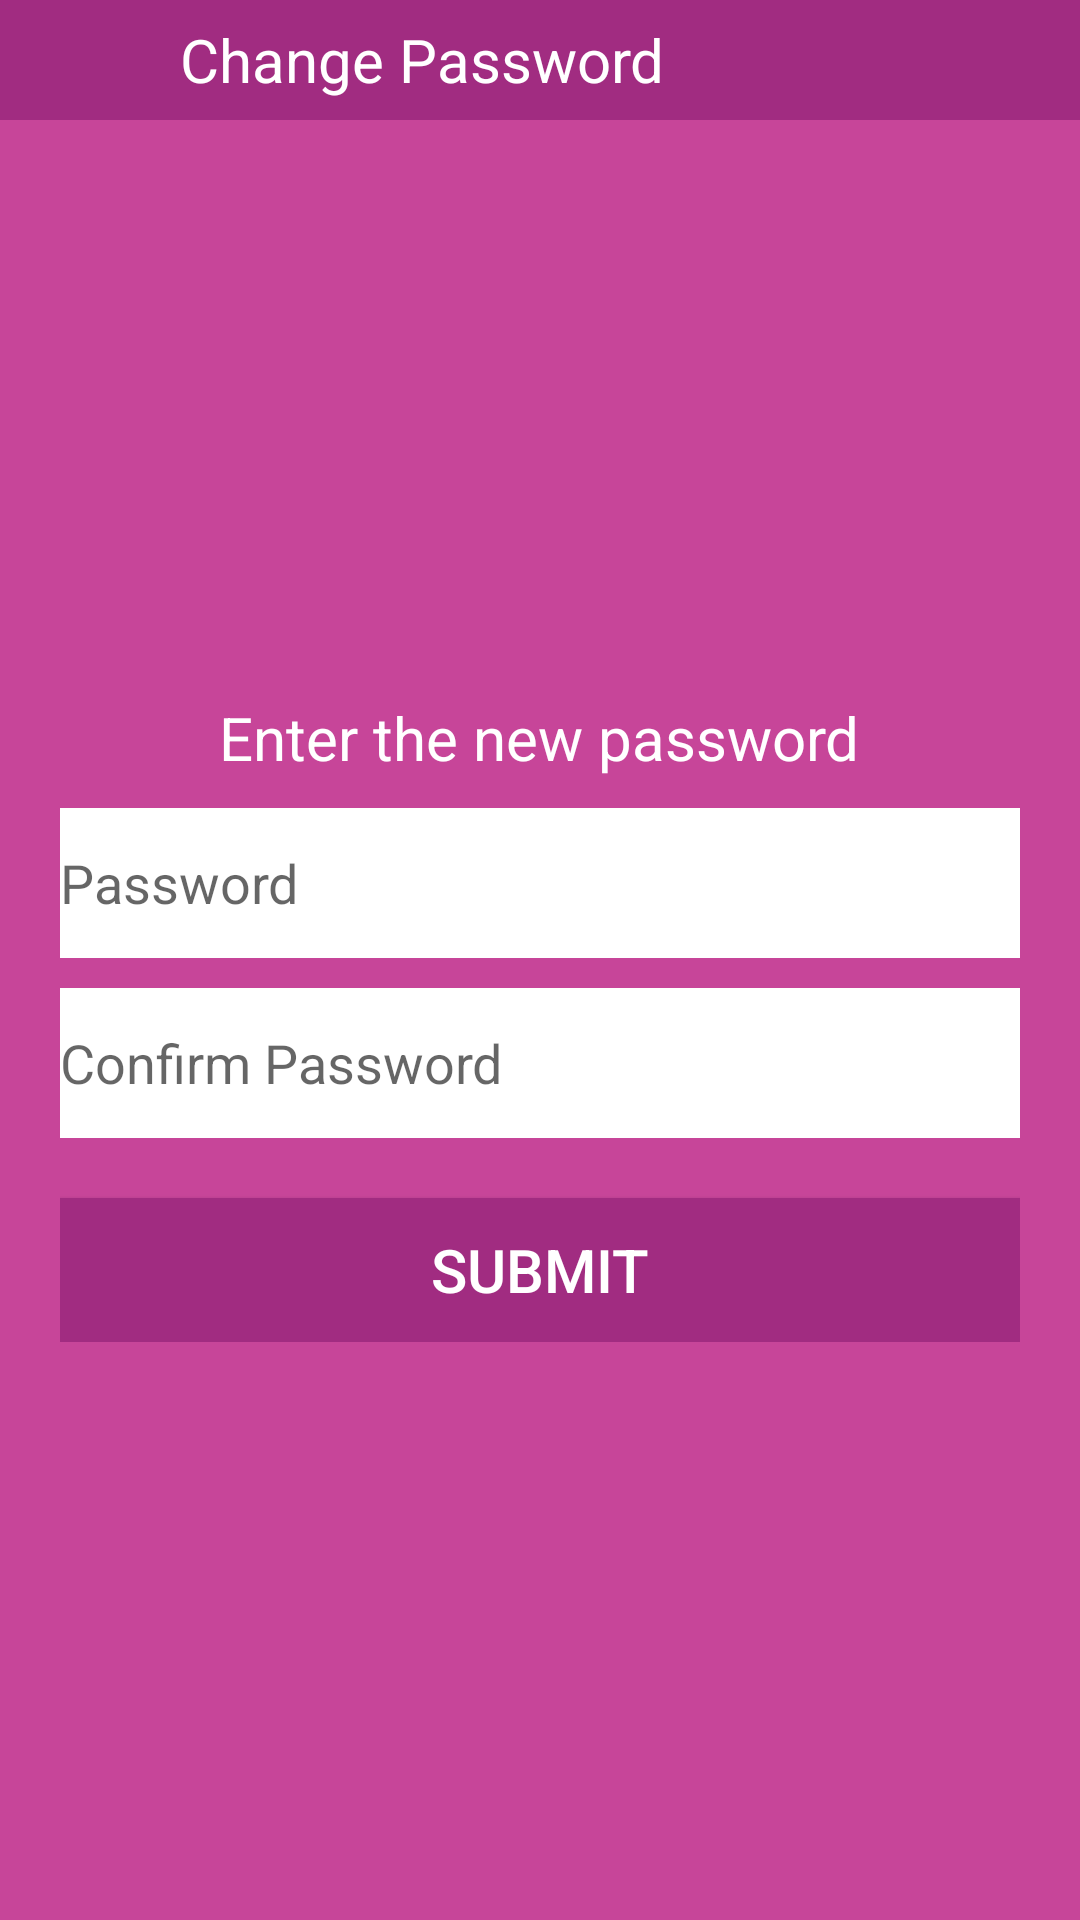

Reconstruct the res/layout file that produces this screen, plus the resources it refers to.
<!-- AndroidManifest.xml: application theme AppTheme.NoActionBar -->
<!-- res/layout/activity_change_pass.xml -->
<?xml version="1.0" encoding="utf-8"?>
<RelativeLayout xmlns:android="http://schemas.android.com/apk/res/android"
    xmlns:app="http://schemas.android.com/apk/res-auto"
    xmlns:tools="http://schemas.android.com/tools"
    android:layout_width="match_parent"
    android:layout_height="match_parent"
    android:background="#C74599"
    tools:context="in.co.bubblewater.LoginActivity">

    <RelativeLayout
        android:id="@+id/rlclose"
        android:layout_width="match_parent"
        android:layout_height="wrap_content"
        android:background="#A12C81">

        <ImageView
            android:id="@+id/btnclose"
            android:layout_width="wrap_content"
            android:layout_height="wrap_content"
            android:layout_margin="20dp"
            android:background="@mipmap/close" />

        <TextView
            android:layout_width="wrap_content"
            android:layout_height="wrap_content"
            android:layout_centerVertical="true"
            android:layout_marginLeft="20dp"
            android:layout_toRightOf="@+id/btnclose"
            android:text="Change Password"
            android:textColor="#FFFFFF"
            android:textSize="20dp" />
    </RelativeLayout>

    <ScrollView
        android:layout_width="fill_parent"
        android:layout_height="fill_parent"
        android:layout_below="@+id/rlclose"
        android:fillViewport="true">

        <RelativeLayout
            android:layout_width="match_parent"
            android:layout_height="match_parent">

            <LinearLayout
                android:id="@+id/rledt"
                android:layout_width="match_parent"
                android:layout_height="wrap_content"
                android:layout_above="@+id/rlbtn"
                android:layout_centerVertical="true"
                android:layout_marginLeft="20dp"
                android:layout_marginRight="20dp"
                android:orientation="vertical">

                <TextView
                    android:layout_width="wrap_content"
                    android:layout_height="wrap_content"
                    android:layout_gravity="center_horizontal"
                    android:text="Enter the new password"
                    android:textColor="#FFFFFF"
                    android:textSize="20dp" />

                <EditText
                    android:id="@+id/edtpass"
                    android:layout_width="match_parent"
                    android:layout_height="50dp"
                    android:layout_marginTop="10dp"
                    android:background="#FFFFFF"
                    android:drawableLeft="@mipmap/shopstore"
                    android:hint="Password" />

                <EditText
                    android:id="@+id/edtcon_pass"
                    android:layout_width="match_parent"
                    android:layout_height="50dp"
                    android:layout_marginTop="10dp"
                    android:background="#FFFFFF"
                    android:drawableLeft="@mipmap/shopstore"
                    android:hint="Confirm Password" />

                <Button
                    android:id="@+id/btnsubmit"
                    android:layout_width="match_parent"
                    android:layout_height="wrap_content"
                    android:layout_marginTop="20dp"
                    android:background="#A12C81"
                    android:text="SUBMIT"
                    android:textColor="#FFFFFF"
                    android:textSize="20dp" />

            </LinearLayout>
        </RelativeLayout>
    </ScrollView>

</RelativeLayout>
<!-- resources referenced by this layout -->
<resources>
  <style name="AppTheme.NoActionBar">
          <item name="windowActionBar">false</item>
          <item name="windowNoTitle">true</item>
      </style>
</resources>
